Run: headless pygame with SDL's dummy video driver; simulated clock (each Clock.tick advances the game by its frame time, no real sleeping); random seed 0; keys injected as events and as key.get_pressed() state; no mouse input.
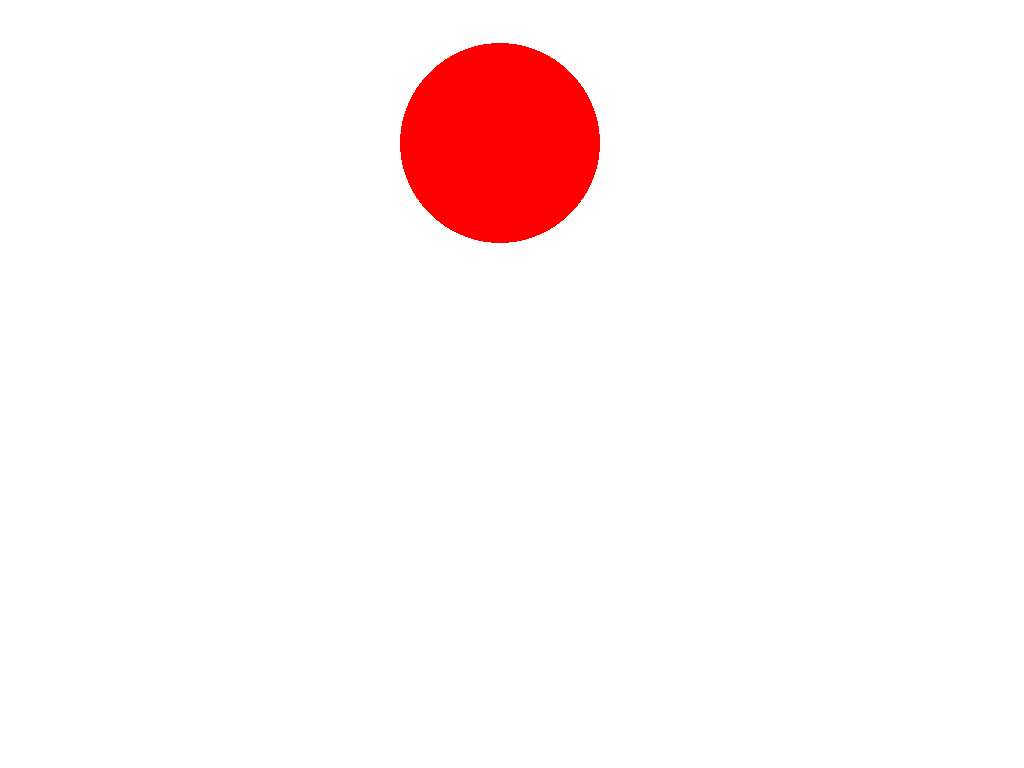
Frame 1 of 4 · flips 1–60 · no input
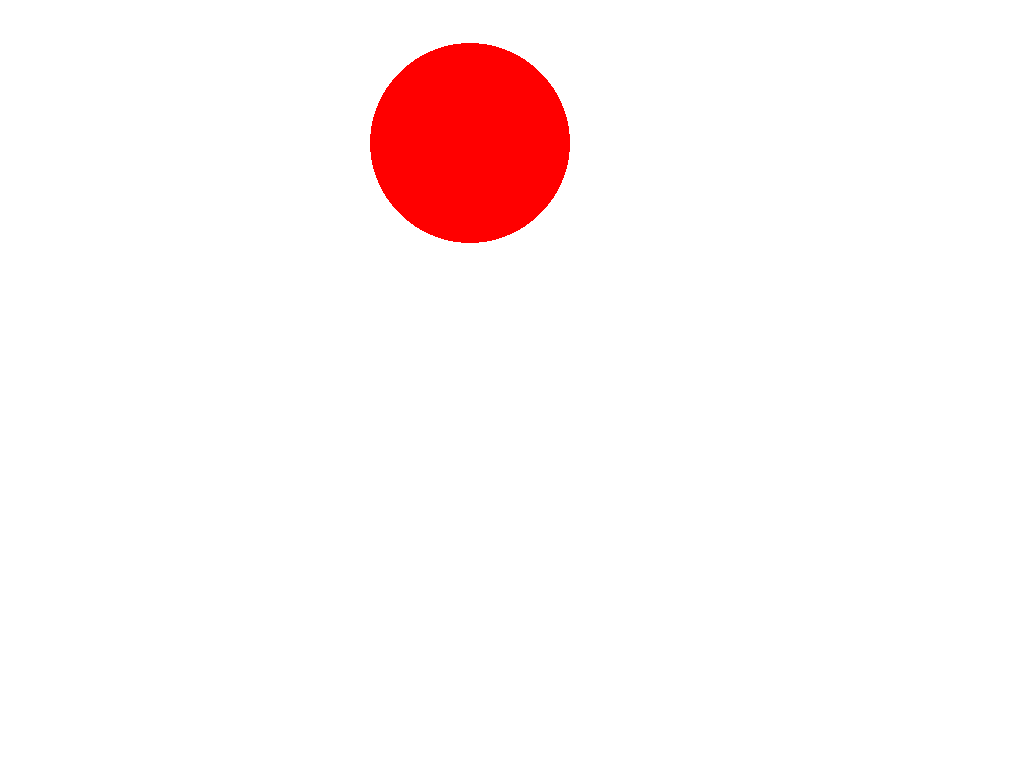
Frame 2 of 4 · flips 61–180 · tapped SPACE, RETURN · held RIGHT (→), D
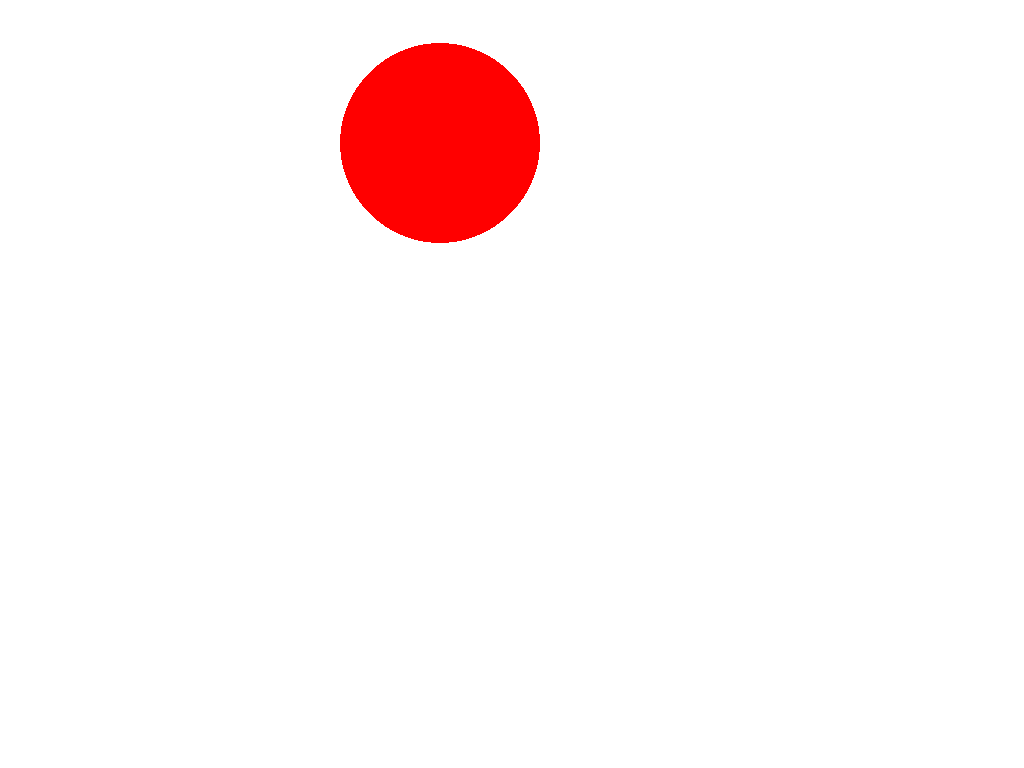
Frame 3 of 4 · flips 181–300 · held DOWN (↓), S
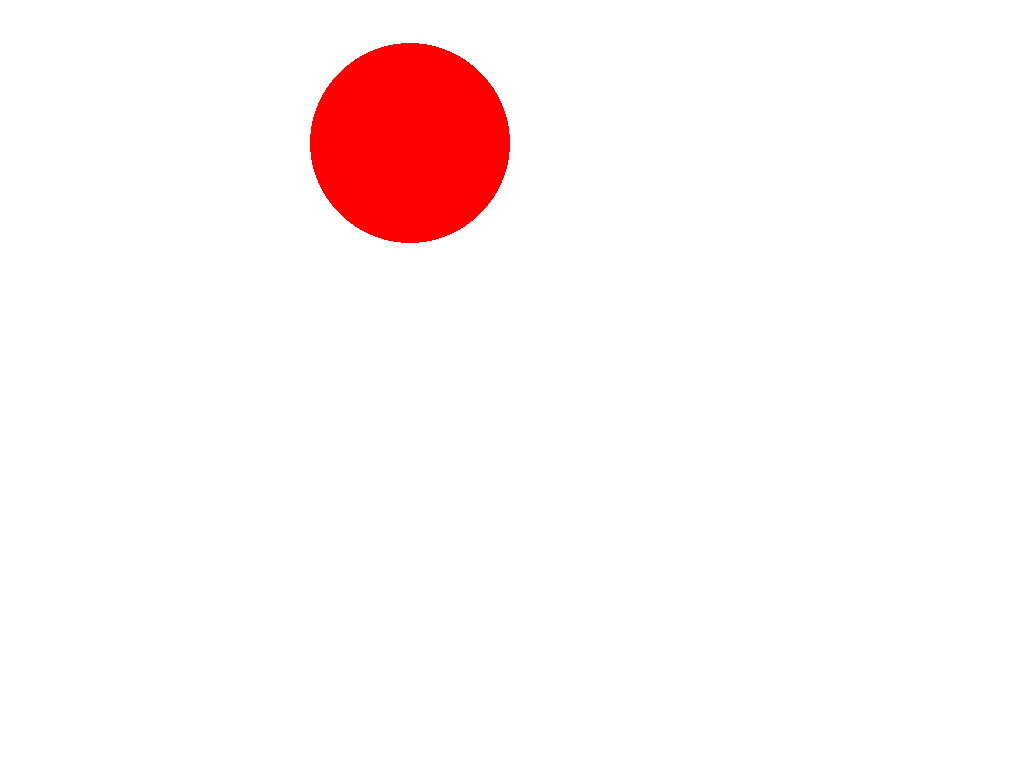
Frame 4 of 4 · flips 301–420 · held LEFT (←), A, UP (↑), W

The pygame program that drew these frames:

#!/usr/bin/python
import pygame
#import gtk

class BlockuGame:
    def __init__(self):
        # Set up a clock for managing the frame rate.
        self.clock = pygame.time.Clock()

        self.x = -100
        self.y = 100

        self.vx = 10
        self.vy = 0

        self.paused = False
        
    def set_paused(self, paused):
        self.paused = paused

    # Called to save the state of the game to the Journal.
    def write_file(self, file_path):
        pass

    # Called to load the state of the game from the Journal.
    def read_file(self, file_path):
        pass
        
    # The main game loop.
    def run(self):
        self.running = True    
            
        screen = pygame.display.get_surface()

        while self.running:
            # Pump GTK messages.
            #while gtk.events_pending():
            #    gtk.main_iteration()

            # Pump PyGame messages.
            for event in pygame.event.get():
                if event.type == pygame.QUIT:
                    return
                elif event.type == pygame.VIDEORESIZE:
                    pygame.display.set_mode(event.size, pygame.RESIZABLE)
            
            # Move the ball
            if not self.paused:
                self.x += self.vx
                if self.x > screen.get_width() + 100:
                    self.x = -100
                
                self.y += self.vy
                if self.y > screen.get_height() - 100:
                    self.y = screen.get_height() - 100
                    self.vy = -self.vy
                
                self.vy += 5;
            
            # Clear Display
            screen.fill((255,255,255)) #255 for white

            # Draw the ball
            pygame.draw.circle(screen, (255,0,0), (self.x, self.y), 100)
                    
            # Flip Display
            pygame.display.flip()  
            
            # Try to stay at 30 FPS
            self.clock.tick(30)

# This function is called when the game is run directly from the command line:
# ./TestGame.py 
def main():
    pygame.init()
    pygame.display.set_mode((0, 0), pygame.RESIZABLE)
    game = BlockuGame() 
    game.run()

if __name__ == '__main__':
    main()
